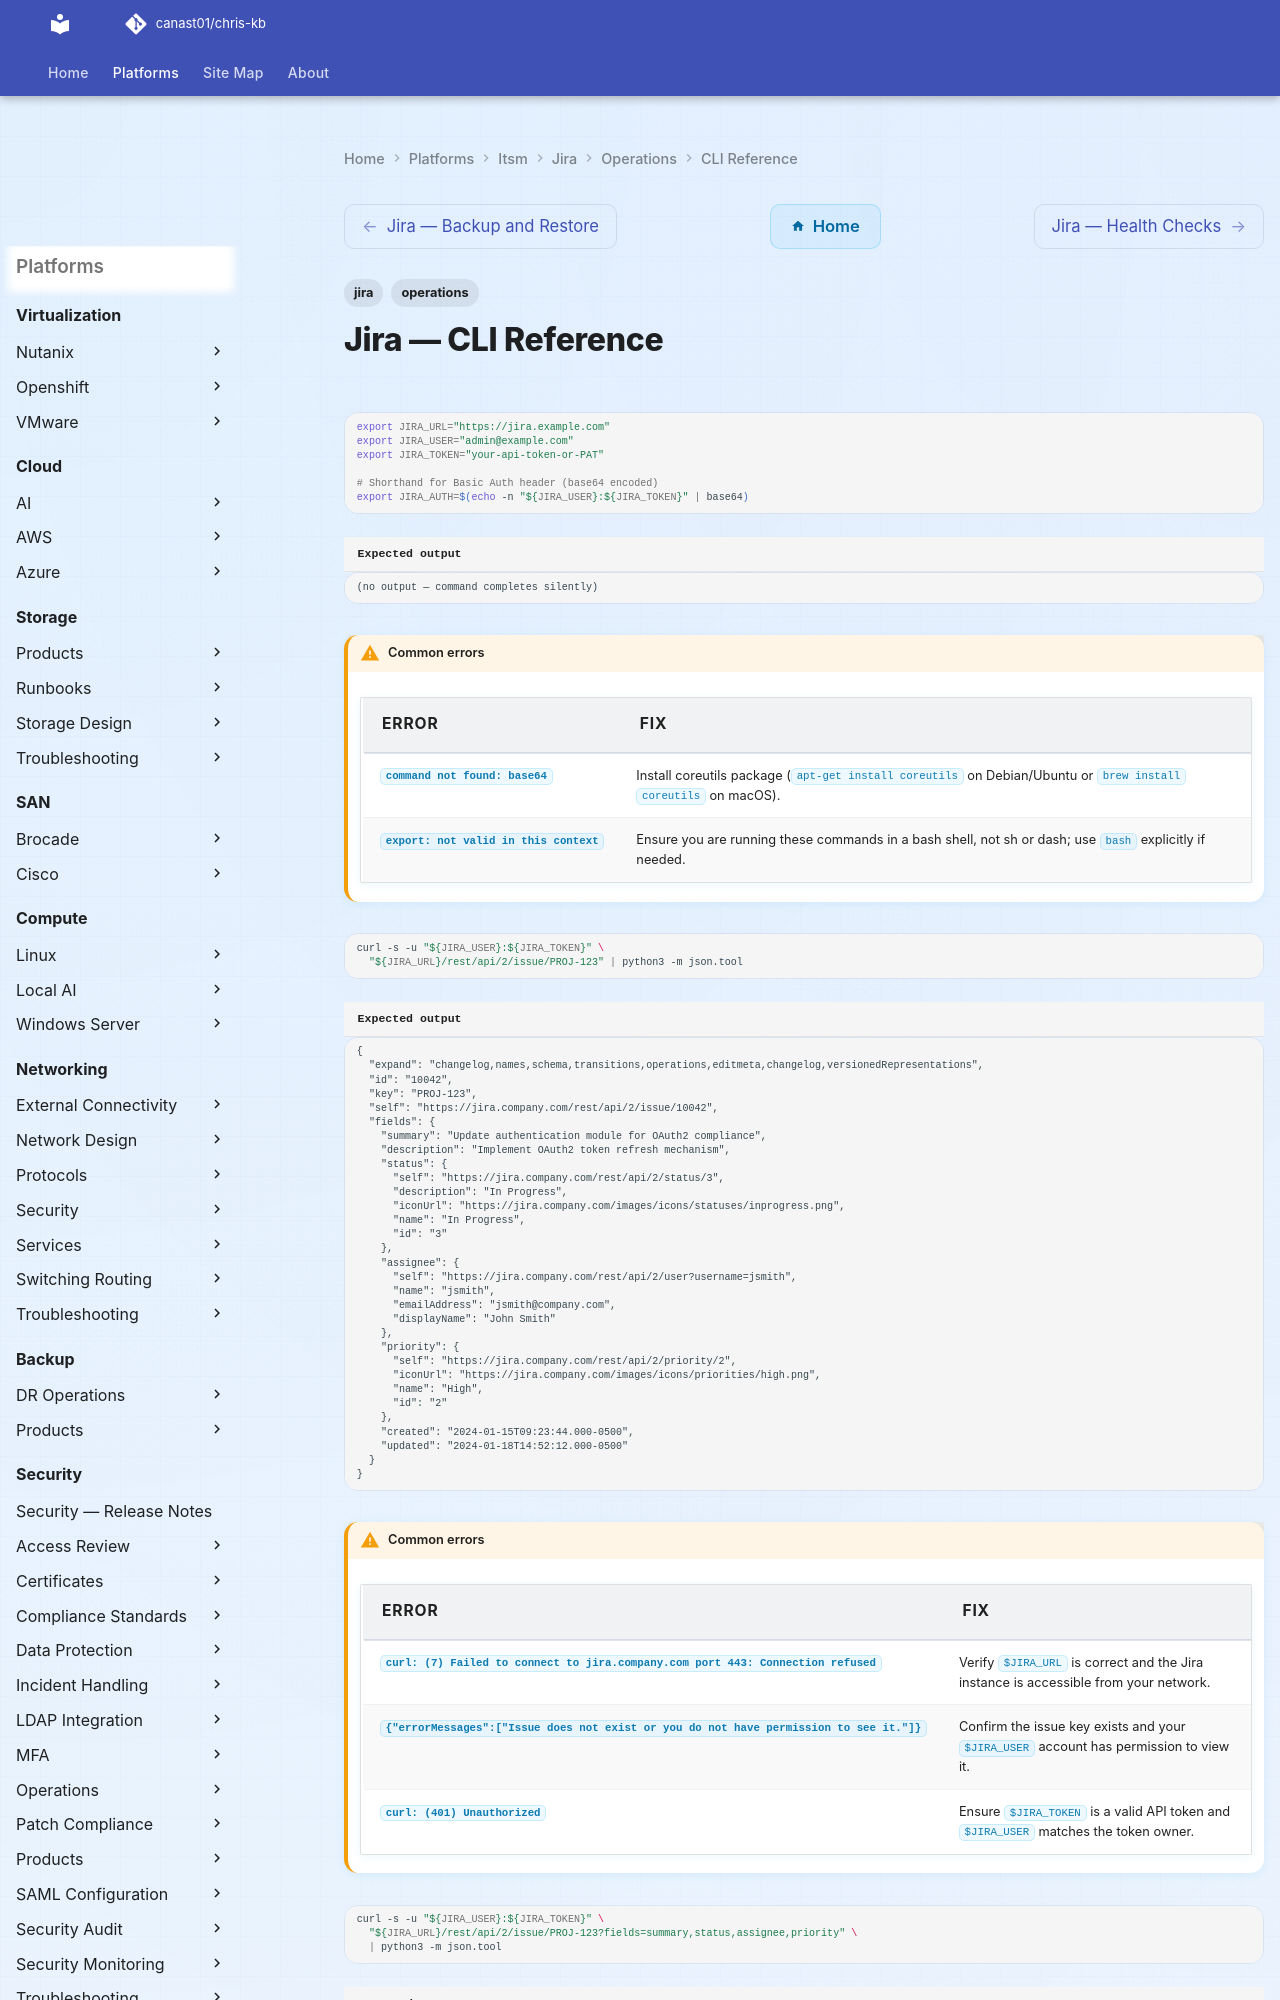

repository: canast01/chris-kb · page: itsm/jira/operations/cli-reference/index.html · generator: mkdocs

---
tags:
  - jira
  - operations
---
# Jira — CLI Reference

```bash
export JIRA_URL="https://jira.example.com"
export JIRA_USER="admin@example.com"
export JIRA_TOKEN="your-api-token-or-PAT"

# Shorthand for Basic Auth header (base64 encoded)
export JIRA_AUTH=$(echo -n "${JIRA_USER}:${JIRA_TOKEN}" | base64)
```


```text title="Expected output"
(no output — command completes silently)
```

!!! warning "Common errors"
    | Error | Fix |
    |---|---|
    | `command not found: base64` | Install coreutils package (`apt-get install coreutils` on Debian/Ubuntu or `brew install coreutils` on macOS). |
    | `export: not valid in this context` | Ensure you are running these commands in a bash shell, not sh or dash; use `bash` explicitly if needed. |
```bash
curl -s -u "${JIRA_USER}:${JIRA_TOKEN}" \
  "${JIRA_URL}/rest/api/2/issue/PROJ-123" | python3 -m json.tool
```

```text title="Expected output"
{
  "expand": "changelog,names,schema,transitions,operations,editmeta,changelog,versionedRepresentations",
  "id": "10042",
  "key": "PROJ-123",
  "self": "https://jira.company.com/rest/api/2/issue/10042",
  "fields": {
    "summary": "Update authentication module for OAuth2 compliance",
    "description": "Implement OAuth2 token refresh mechanism",
    "status": {
      "self": "https://jira.company.com/rest/api/2/status/3",
      "description": "In Progress",
      "iconUrl": "https://jira.company.com/images/icons/statuses/inprogress.png",
      "name": "In Progress",
      "id": "3"
    },
    "assignee": {
      "self": "https://jira.company.com/rest/api/2/user?username=jsmith",
      "name": "jsmith",
      "emailAddress": "jsmith@company.com",
      "displayName": "John Smith"
    },
    "priority": {
      "self": "https://jira.company.com/rest/api/2/priority/2",
      "iconUrl": "https://jira.company.com/images/icons/priorities/high.png",
      "name": "High",
      "id": "2"
    },
    "created": "2024-01-15T09:23:44.000-0500",
    "updated": "2024-01-18T14:52:12.000-0500"
  }
}
```

!!! warning "Common errors"
    | Error | Fix |
    |---|---|
    | `curl: (7) Failed to connect to jira.company.com port 443: Connection refused` | Verify `$JIRA_URL` is correct and the Jira instance is accessible from your network. |
    | `{"errorMessages":["Issue does not exist or you do not have permission to see it."]}` | Confirm the issue key exists and your `$JIRA_USER` account has permission to view it. |
    | `curl: (401) Unauthorized` | Ensure `$JIRA_TOKEN` is a valid API token and `$JIRA_USER` matches the token owner. |
```bash
curl -s -u "${JIRA_USER}:${JIRA_TOKEN}" \
  "${JIRA_URL}/rest/api/2/issue/PROJ-123?fields=summary,status,assignee,priority" \
  | python3 -m json.tool
```
